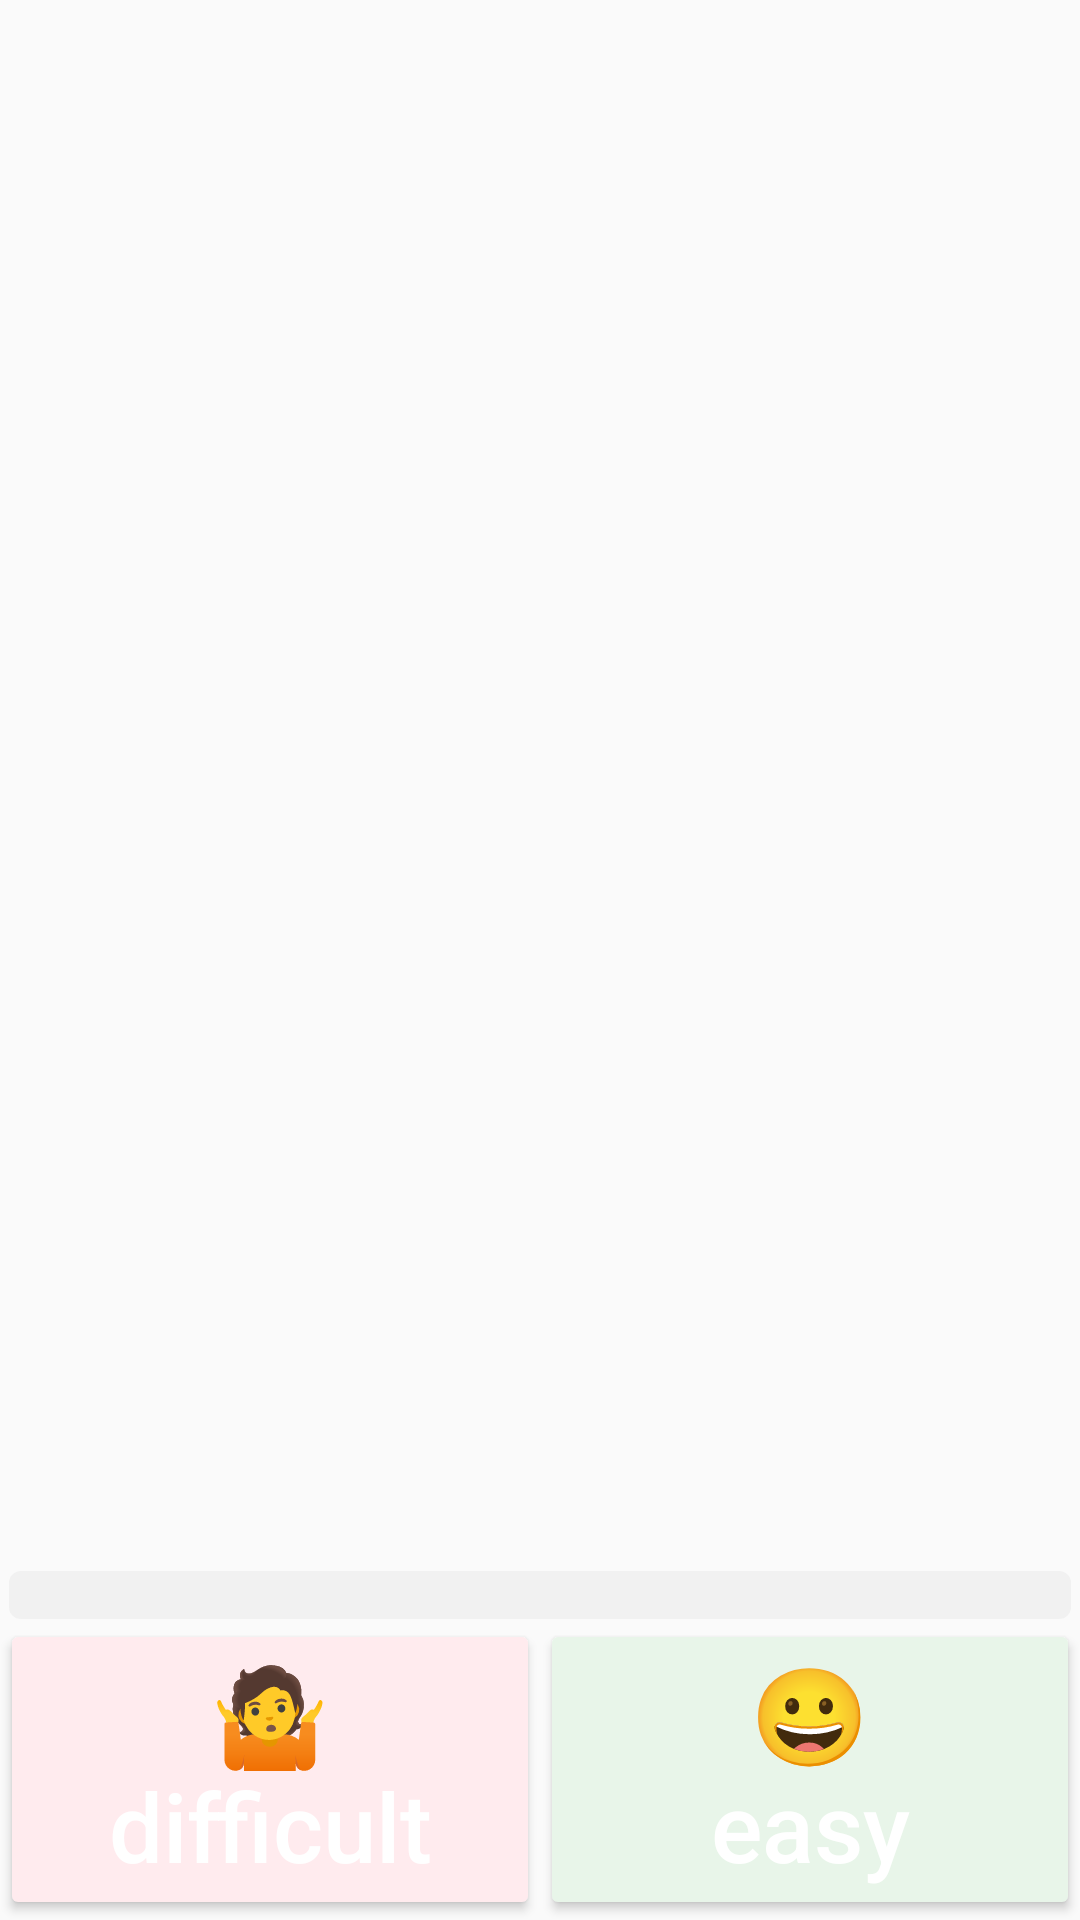

The Android layout XML behind this screen, and the referenced resources:
<!-- AndroidManifest.xml: activity theme AppTheme.NoTitle.Fullscreen -->
<!-- res/layout/activity_word_assessment.xml -->
<?xml version="1.0" encoding="utf-8"?>
<androidx.constraintlayout.widget.ConstraintLayout xmlns:android="http://schemas.android.com/apk/res/android"
    xmlns:app="http://schemas.android.com/apk/res-auto"
    xmlns:tools="http://schemas.android.com/tools"
    android:layout_width="match_parent"
    android:layout_height="match_parent"
    tools:context="ai.elimu.kukariri.assessment.WordAssessmentActivity">

    <TextView
        android:id="@+id/wordAssessmentTextView"
        app:layout_constraintBottom_toBottomOf="@id/wordAssessmentProgressBar"
        app:layout_constraintEnd_toEndOf="parent"
        app:layout_constraintStart_toStartOf="parent"
        app:layout_constraintTop_toTopOf="parent"
        android:layout_width="wrap_content"
        android:layout_height="wrap_content"
        tools:text="baboy\n🐖🐷🐽"
        android:textAlignment="center"
        android:textAppearance="@style/TextAppearance.AppCompat.Display4" />

    <ProgressBar
        android:id="@+id/wordAssessmentProgressBar"
        style="@style/Widget.AppCompat.ProgressBar.Horizontal"
        app:layout_constraintBottom_toTopOf="@id/wordAssessmentButtonContainer"
        android:layout_marginHorizontal="3dp"
        android:layout_width="match_parent"
        android:layout_height="wrap_content"
        android:progressDrawable="@drawable/progress_bar"
        tools:progress="25" />

    <androidx.constraintlayout.widget.ConstraintLayout
        android:id="@+id/wordAssessmentButtonContainer"
        app:layout_constraintBottom_toBottomOf="parent"
        android:layout_width="match_parent"
        android:layout_height="wrap_content">

        <Button
            android:id="@+id/wordAssessmentDifficultButton"
            app:layout_constraintTop_toTopOf="parent"
            app:layout_constraintStart_toStartOf="parent"
            app:layout_constraintWidth_percent="0.50"
            android:layout_width="0dp"
            android:layout_height="match_parent"
            style="@style/Widget.AppCompat.Button.Colored"
            android:backgroundTint="#ffebee"
            android:text="@string/difficult"
            android:textAllCaps="false"
            android:textSize="32sp" />

        <Button
            android:id="@+id/wordAssessmentEasyButton"
            app:layout_constraintTop_toTopOf="parent"
            app:layout_constraintEnd_toEndOf="parent"
            app:layout_constraintWidth_percent="0.50"
            android:layout_width="0dp"
            android:layout_height="wrap_content"
            style="@style/Widget.AppCompat.Button.Colored"
            android:backgroundTint="#e8f5e9"
            android:text="@string/easy"
            android:textAllCaps="false"
            android:textSize="32sp" />
    </androidx.constraintlayout.widget.ConstraintLayout>
</androidx.constraintlayout.widget.ConstraintLayout>
<!-- resources referenced by this layout -->
<resources>
  <!-- drawable progress_bar (drawable) -->
  <?xml version="1.0" encoding="utf-8"?>
  <layer-list xmlns:android="http://schemas.android.com/apk/res/android">
  
      <item>
          <shape android:shape="rectangle">
              <solid android:color="#32CCCCCC" />
              <corners android:radius="4dp" />
          </shape>
      </item>
  
      <item android:id="@android:id/progress">
          <clip>
              <shape>
                  <solid android:color="#324caf50" />
                  <corners android:radius="4dp" />
              </shape>
          </clip>
      </item>
  </layer-list>
  <string name="difficult">🤷\ndifficult</string>
  <string name="easy">😀\neasy</string>
  <style name="AppTheme.NoTitle.Fullscreen" parent="AppTheme.NoTitle">
          <item name="android:windowFullscreen">true</item>
      </style>
  <style name="AppTheme.NoTitle" parent="AppTheme">
          <item name="windowNoTitle">true</item>
      </style>
  <style name="AppTheme" parent="Theme.AppCompat.Light.DarkActionBar">
          
          <item name="colorPrimary">@color/colorPrimary</item>
          <item name="colorPrimaryDark">@color/colorPrimaryDark</item>
          <item name="colorAccent">@color/colorAccent</item>
      </style>
  <color name="colorPrimary">@color/green</color>
  <color name="colorPrimaryDark">@color/teal</color>
  <color name="colorAccent">@color/cyan</color>
  <color name="green">#4CAF50</color>
  <color name="teal">#009688</color>
  <color name="cyan">#00BCD4</color>
</resources>
